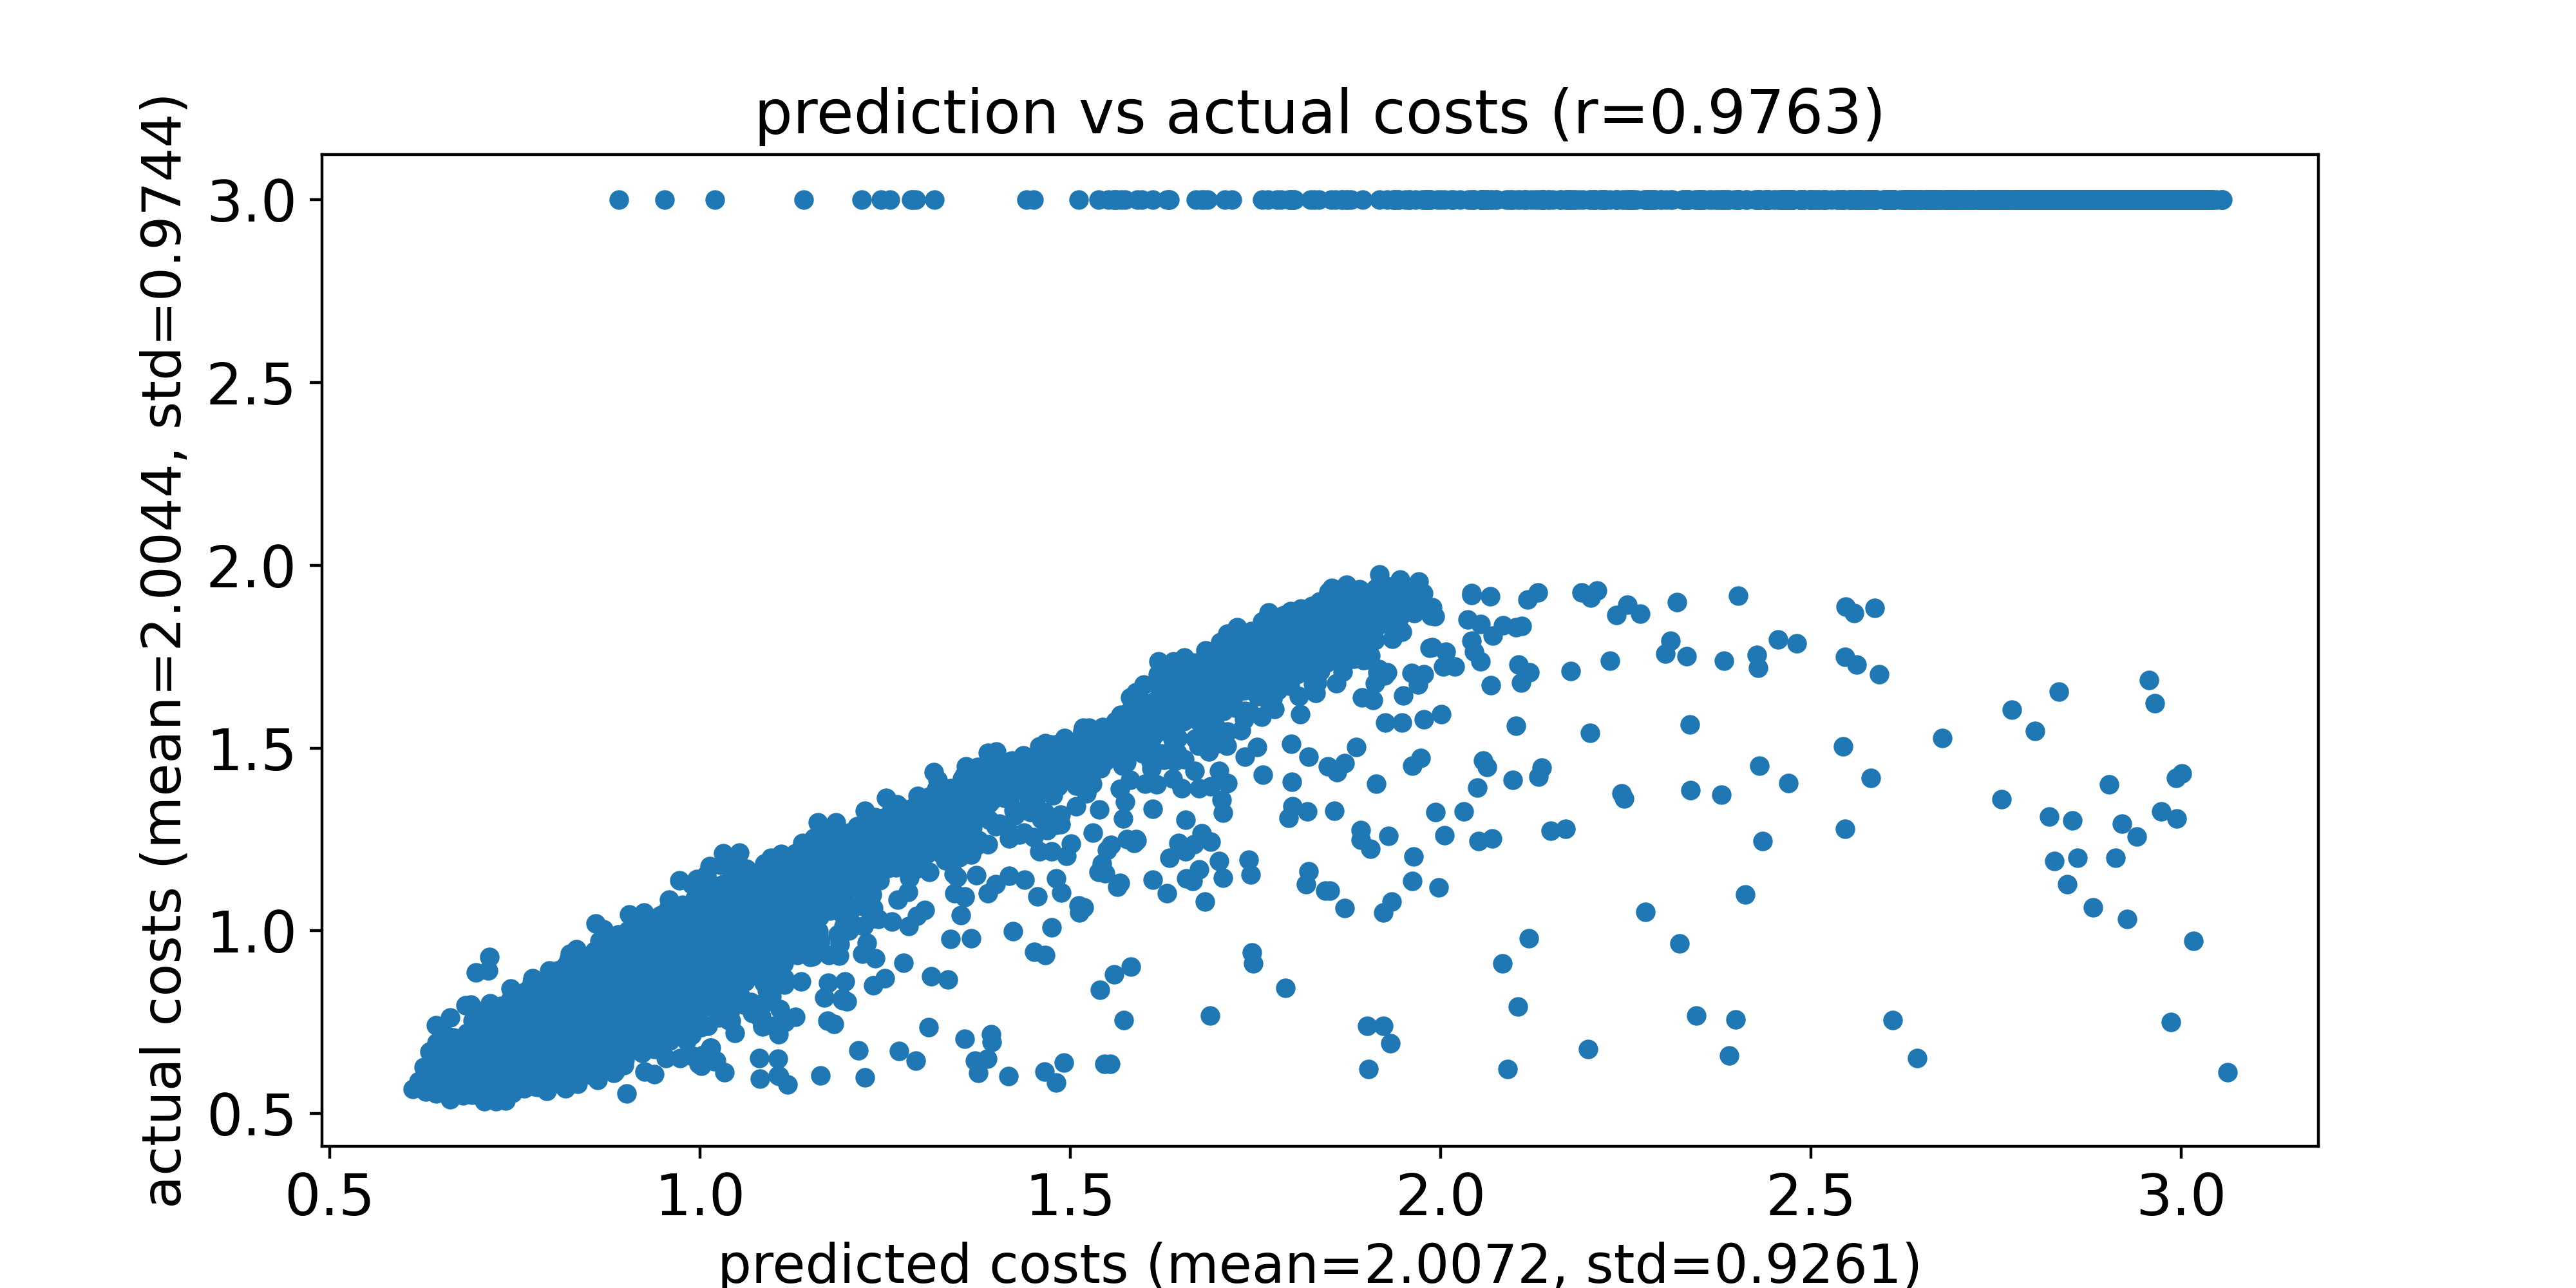

Source data for this figure (header and first rows):
predicted costs, actual costs
0.612, 0.5677
0.6198, 0.5877
0.6269, 0.6265
0.6293, 0.5609
0.6305, 0.5958
0.6342, 0.623
0.6343, 0.6702
0.6344, 0.5942
0.6365, 0.5791
0.6376, 0.5681
0.6379, 0.6326
0.6382, 0.5884
0.6397, 0.629
0.6398, 0.6147
0.6408, 0.5926
0.6408, 0.6111
0.6415, 0.6433
0.6419, 0.6652
0.642, 0.6268
0.6421, 0.5851
0.6429, 0.6329
0.6432, 0.6324
0.6433, 0.5553
0.6435, 0.7411
0.6437, 0.617
0.6441, 0.6935
0.6443, 0.6043
0.6443, 0.619
0.646, 0.6497
0.6462, 0.6739
0.6472, 0.6183
0.6474, 0.6348
0.6475, 0.6394
0.6475, 0.6461
0.6475, 0.6778
0.6476, 0.5929
0.6478, 0.6046
0.6484, 0.619
0.6488, 0.7381
0.6489, 0.6634
0.6489, 0.6288
0.6494, 0.5742
0.6494, 0.6171
0.6495, 0.6173
0.6496, 0.6268
0.6499, 0.6097
0.6507, 0.6073
0.6507, 0.5814
0.6508, 0.6385
0.6508, 0.5672
0.6508, 0.6306
0.6514, 0.6698
0.6519, 0.6578
0.6523, 0.6599
0.6538, 0.6613
0.6539, 0.6371
0.6543, 0.6198
0.6547, 0.6033
0.6556, 0.5996
0.6561, 0.6293
... 9,940 more rows
